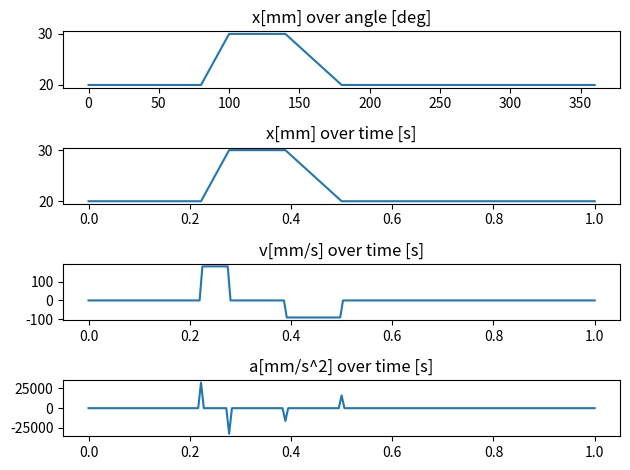

Write Python code to recreate this figure.
import matplotlib.pyplot as plt
import numpy as np
from scipy.interpolate import interp1d

# Definitions
alpha = np.linspace(0,360, 361)
# print(alpha)
n_values = len(alpha)
T = 1
t = np.linspace(0,T, n_values)

R = 2
xmin = 20
hub = 10
xmax = xmin + hub
omega = 2*np.pi / T

# Define the angles
alpha1 = 80;
alpha2 = 100;
alpha3 = 140;
alpha4 = 180;

alphas = np.array([0, alpha1, alpha2, alpha3, alpha4, 360])
print(alphas)
x_werte = np.array([xmin, xmin, xmax, xmax, xmin, xmin])

# x_interp  = interp1d(x_werte, alphas, kind='linear')
x_interp  = np.interp(alpha, alphas, x_werte)
v_interp = np.gradient(x_interp, t)
a_interp = np.gradient(v_interp, t)

fig = plt.figure()

plt.subplot(4, 1, 1)
plt.plot(alpha, x_interp)
plt.title('x[mm] over angle [deg]')

plt.subplot(4, 1, 2)
plt.plot(t, x_interp)
plt.title('x[mm] over time [s]')

plt.subplot(4, 1, 3)
plt.plot(t, v_interp)
plt.title('v[mm/s] over time [s]')

plt.subplot(4, 1, 4)
plt.plot(t, a_interp)
plt.title('a[mm/s^2] over time [s]')

fig.tight_layout()
plt.show()

